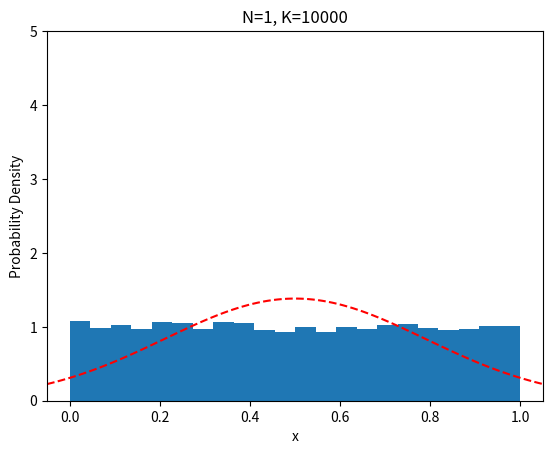

Here is the Python script that generated this plot: (Note: this script raises an exception after producing the figure.)
import matplotlib.pyplot as plt
import numpy as np


def calcuate_means(N: int, K: int) -> list[float]:
    x_means = []
    for _ in range(K):
        xs = []
        for n in range(N):
            x = np.random.rand()  # 一様分布からの乱数生成 [0,1)
            xs.append(x)
        mean = np.mean(xs)  # N個のサンプルの平均
        x_means.append(mean)  # K回繰り返す。
    return x_means


def draw_graph(x_means: list[float], N: int, K: int, path: str, mu: float, sigma: float) -> None:
    plt.hist(x_means, bins="auto", density=True)
    plt.title(f"N={N}, K={K}")
    plt.xlabel("x")
    plt.ylabel("Probability Density")
    plt.xlim(-0.05, 1.05)
    plt.ylim(0, 5)
    # draw normal distribution
    x = np.linspace(-0.05, 1.05, 100)
    y = 1 / (sigma * np.sqrt(2 * np.pi)) * np.exp(-((x - mu) ** 2) / (2 * sigma**2))
    plt.plot(x, y, color="red", linestyle="dashed")
    plt.savefig(path)
    plt.clf()


def make_normal(mu: float, sigma: float):
    x = np.random.normal(mu, sigma)
    return x


if __name__ == "__main__":
    K = 10000
    MU = 0.5
    SIGMA = np.sqrt(1.0 / 12.0)
    for n in [1, 2, 4, 10]:
        x_means = calcuate_means(n, K)
        path = f"outputs/pdf_{n:02d}.png"
        draw_graph(x_means, n, K, path, MU, SIGMA / np.sqrt(n))
